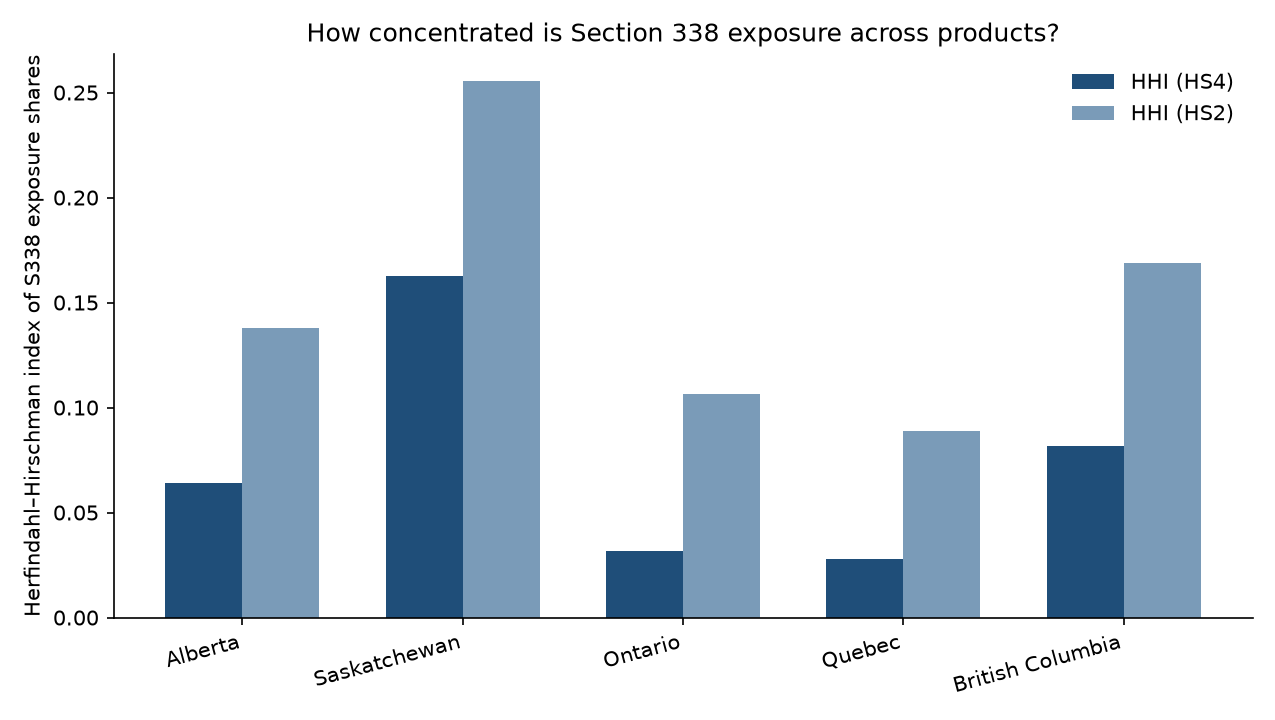

Data behind this chart, as committed beside it:
province_code, province, hhi_hs4, hhi_hs2, top10_share_of_s338_exposure, s338_exposed_upper_cad
AB, Alberta, 0.06388, 0.1379, 0.7039, 1577349294
SK, Saskatchewan, 0.1629, 0.2556, 0.9012, 285093240
ON, Ontario, 0.03153, 0.1065, 0.473, 17181541936
QC, Quebec, 0.02783, 0.08898, 0.4445, 9086429357
BC, British Columbia, 0.08165, 0.1687, 0.6379, 3800855145
